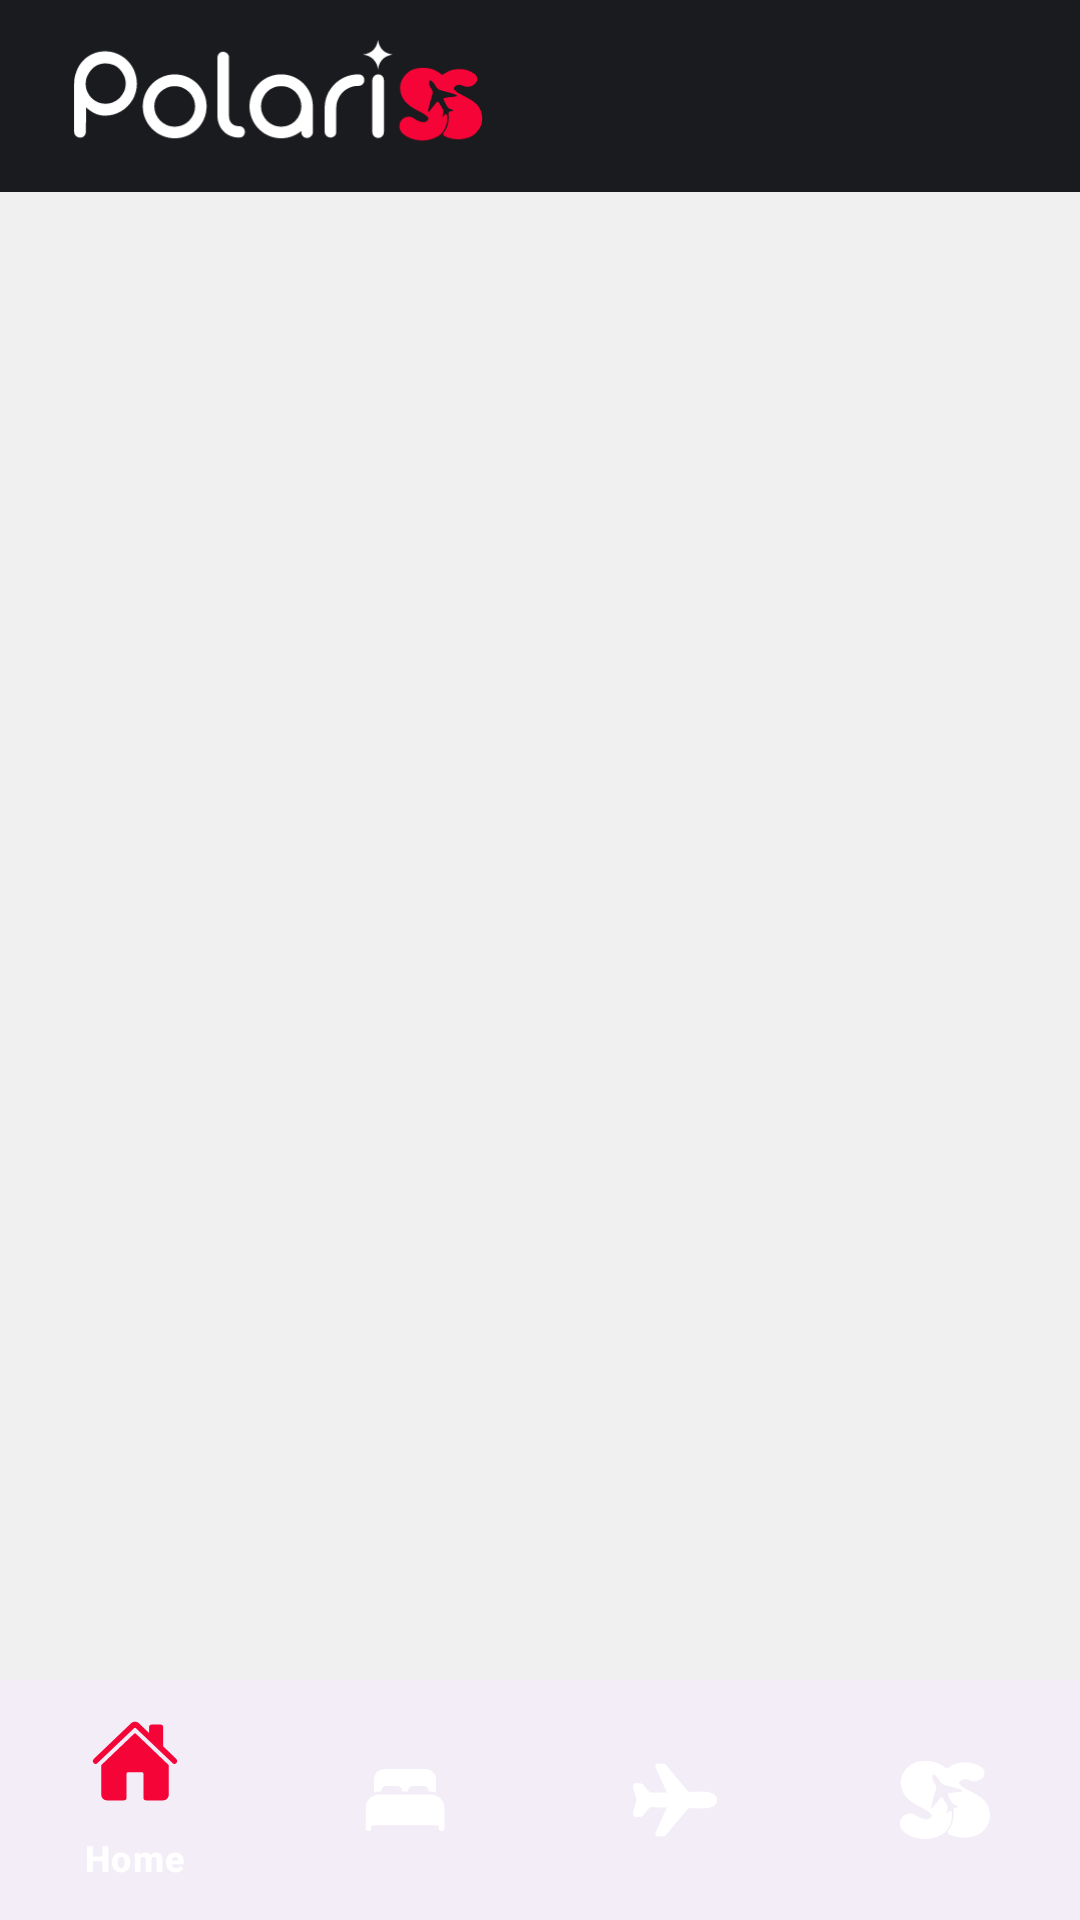

The Android layout XML behind this screen, and the referenced resources:
<!-- AndroidManifest.xml: application theme Theme.Stores -->
<!-- res/layout/activity_paquetes_list_view.xml -->
<?xml version="1.0" encoding="utf-8"?>
<RelativeLayout xmlns:android="http://schemas.android.com/apk/res/android"
    xmlns:tools="http://schemas.android.com/tools"
    android:layout_width="match_parent"
    android:layout_height="match_parent"
    xmlns:app="http://schemas.android.com/apk/res-auto"
    tools:context=".PaquetesListView">

    <androidx.appcompat.widget.Toolbar
        android:id="@+id/toolbar"
        android:layout_width="match_parent"
        android:layout_height="?attr/actionBarSize"
        android:background="@color/polariss_black"
        android:elevation="4dp"
        android:theme="?attr/actionBarTheme">

        <ImageView
            android:id="@+id/logoImageView"
            android:layout_width="150dp"
            android:layout_height="wrap_content"
            android:src="@drawable/polarisstoolbar"
            android:contentDescription="Polariss"
            android:layout_gravity="start" />
    </androidx.appcompat.widget.Toolbar>

    <FrameLayout
        android:id="@+id/nav_host_fragment"
        android:name="androidx.navigation.fragment.NavHostFragment"
        android:layout_width="match_parent"
        android:layout_height="0dp"
        android:layout_above="@+id/bottom_navigation"
        android:layout_below="@+id/toolbar"
        app:defaultNavHost="true"
        app:navGraph="@navigation/nav_graph" />

    <com.google.android.material.bottomnavigation.BottomNavigationView
        android:id="@+id/bottom_navigation"
        android:layout_width="match_parent"
        android:layout_height="wrap_content"
        android:layout_alignParentBottom="true"
        app:menu="@menu/bottom_nav_menu"
        app:itemTextColor="@android:color/white"
        app:itemIconSize="@dimen/icono_bottom"
        android:theme="@style/Theme.App" />



</RelativeLayout>
<!-- resources referenced by this layout -->
<resources>
  <color name="polariss_black">#1A1B1E</color>
  <dimen name="icono_bottom">30dp</dimen>
  <!-- drawable polarisstoolbar: vector/xml drawable (drawable, 9638 chars, omitted) -->
  <style name="Theme.App" parent="Theme.Material3.DayNight">
          <item name="colorSurface">@color/polariss_red</item>
          <item name="colorOnSurfaceVariant">@color/white</item>
          <item name="colorOnSecondaryContainer">@color/polariss_red</item>
      </style>
  <style name="Theme.Stores" parent="Base.Theme.Stores" />
  <color name="polariss_red">#f50537</color>
  <color name="white">#FFFFFFFF</color>
  <style name="Base.Theme.Stores" parent="Theme.Material3.DayNight">
          
          
          <item name="colorPrimary">@color/colorPrimary</item>
          <item name="windowActionBar">false</item>
          <item name="windowNoTitle">true</item>
          <item name="android:windowBackground">#F0F0F0</item>
      </style>
  <color name="colorPrimary">#1A1B1E</color>
</resources>
